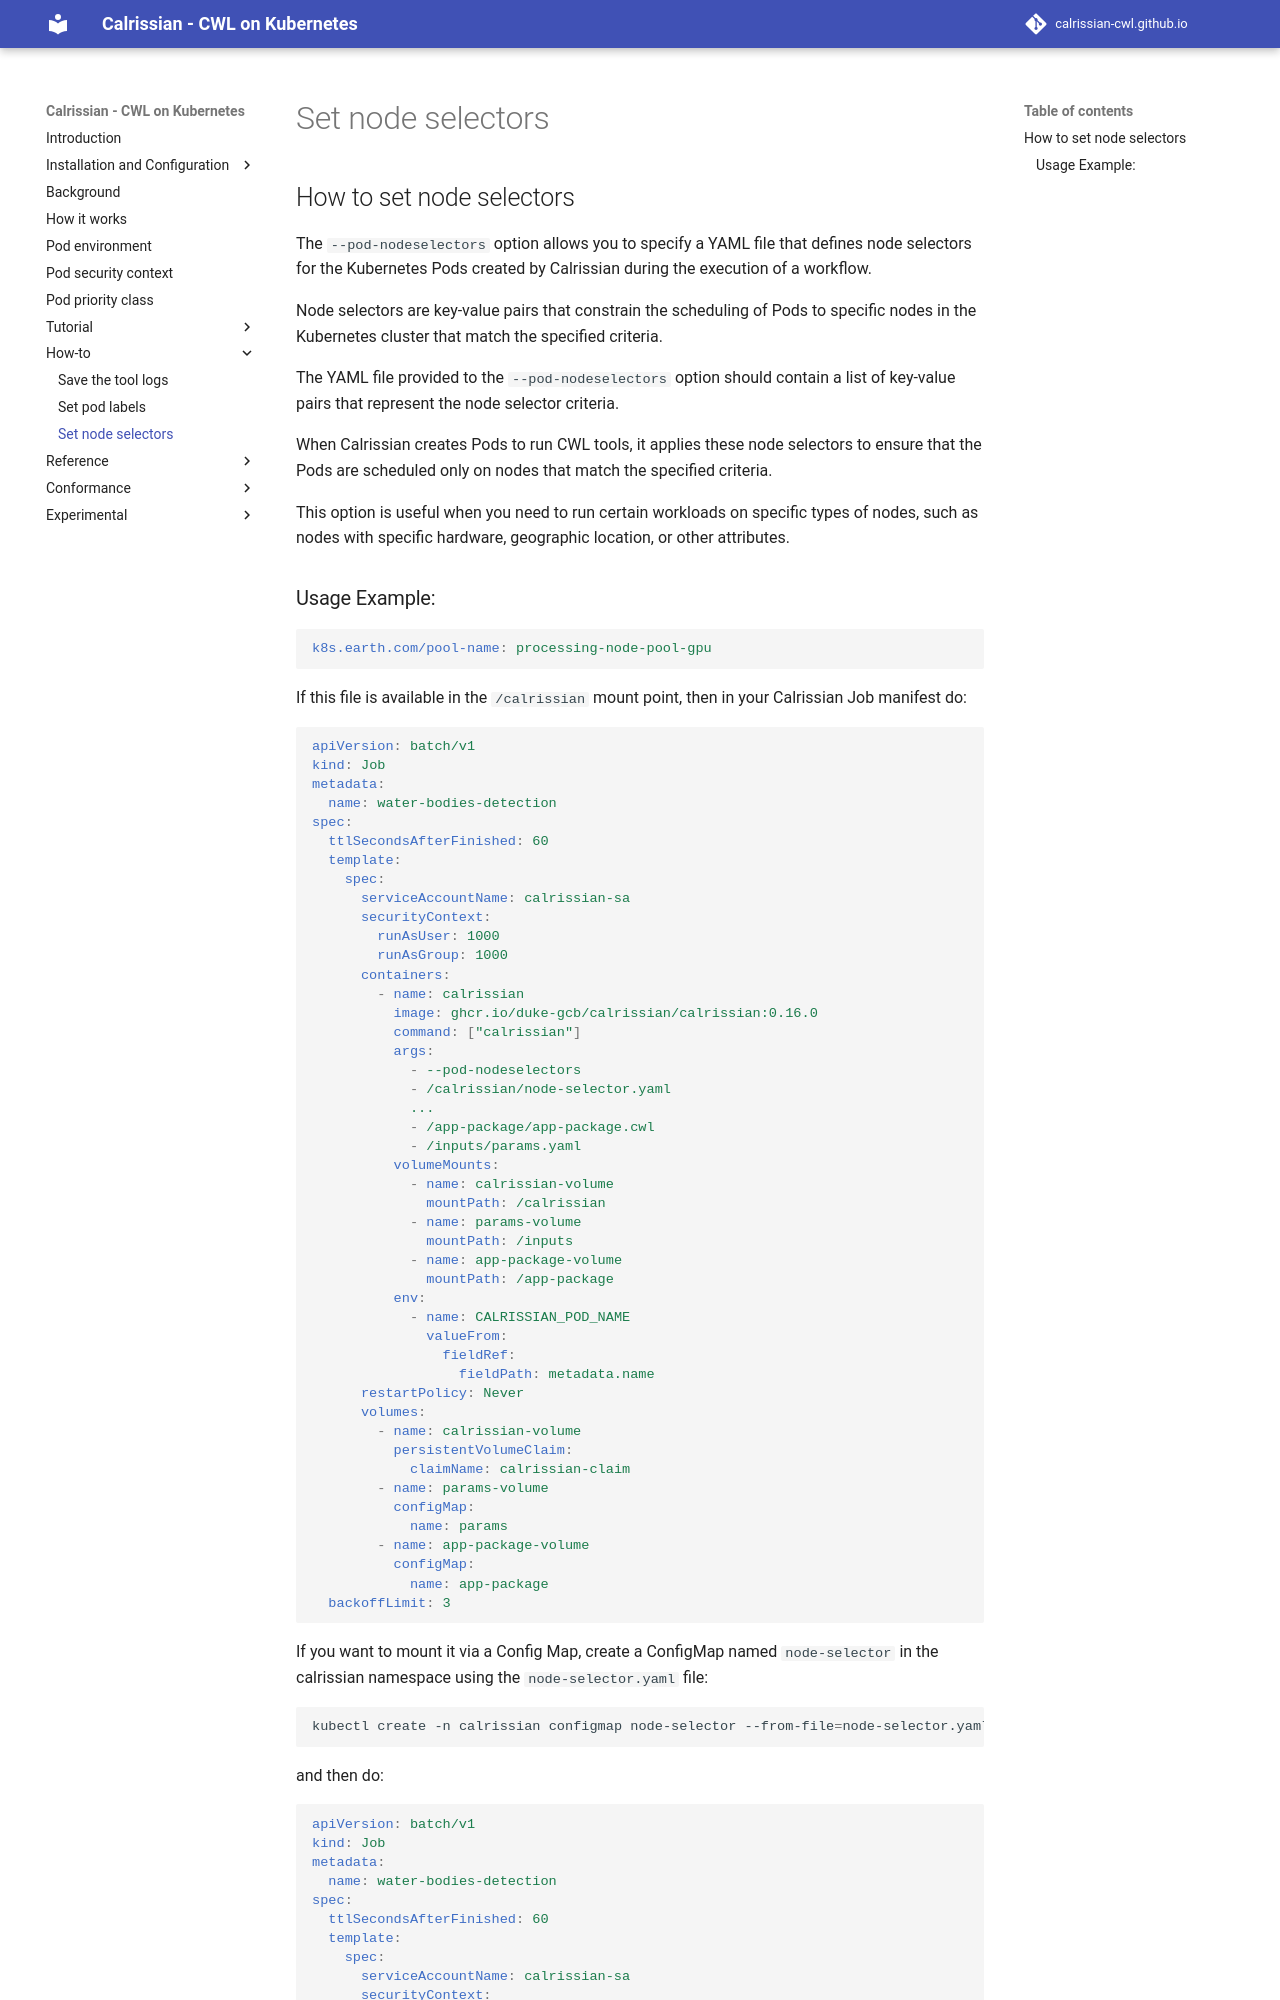

repository: calrissian-cwl/calrissian-cwl.github.io · page: how-to/set-node-selectors/index.html · generator: mkdocs

## How to set node selectors

The `--pod-nodeselectors` option allows you to specify a YAML file that defines node selectors for the Kubernetes Pods created by Calrissian during the execution of a workflow. 

Node selectors are key-value pairs that constrain the scheduling of Pods to specific nodes in the Kubernetes cluster that match the specified criteria.

The YAML file provided to the `--pod-nodeselectors` option should contain a list of key-value pairs that represent the node selector criteria.

When Calrissian creates Pods to run CWL tools, it applies these node selectors to ensure that the Pods are scheduled only on nodes that match the specified criteria.

This option is useful when you need to run certain workloads on specific types of nodes, such as nodes with specific hardware, geographic location, or other attributes.
